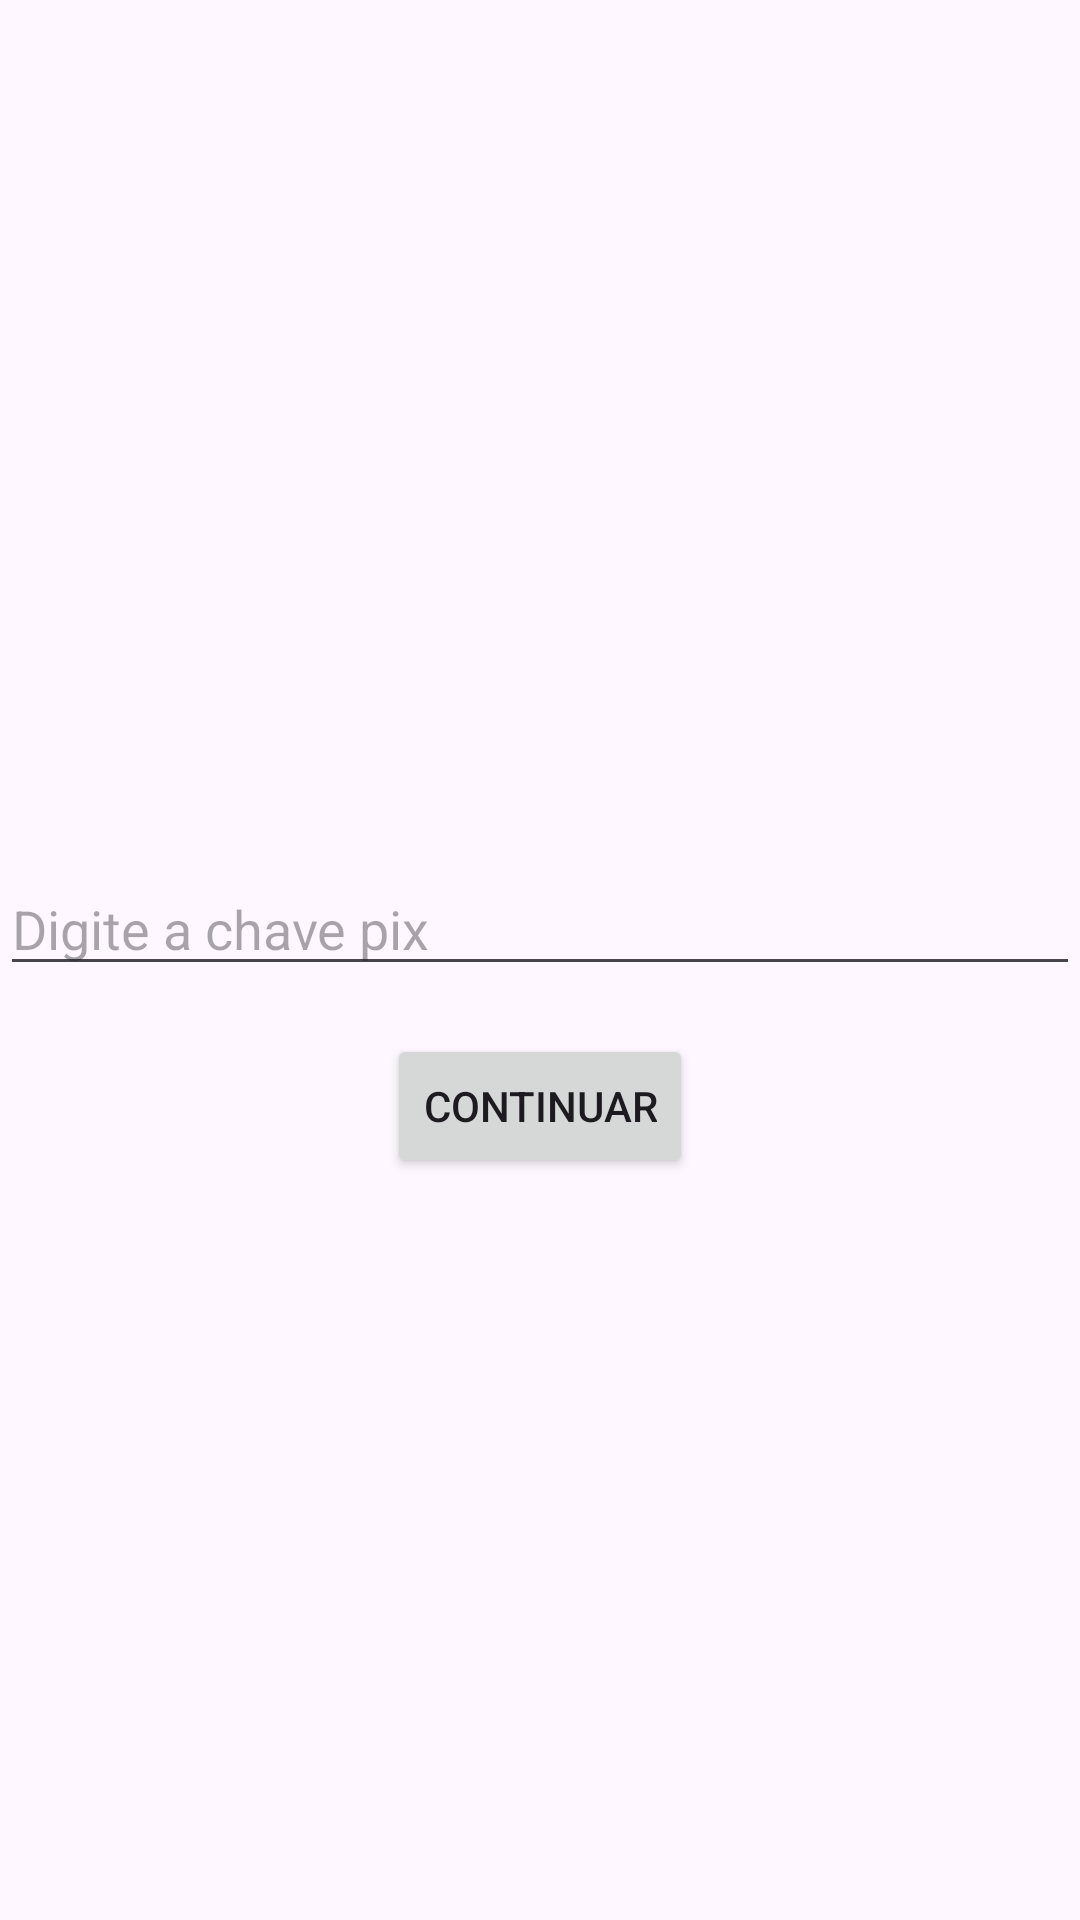

Reconstruct the res/layout file that produces this screen, plus the resources it refers to.
<!-- AndroidManifest.xml: application theme Theme.Lucas_hori_rm89024_check -->
<!-- res/layout/activity_second.xml -->
<LinearLayout xmlns:android="http://schemas.android.com/apk/res/android"
    xmlns:tools="http://schemas.android.com/tools"
    android:layout_width="match_parent"
    android:layout_height="match_parent"
    android:orientation="vertical"
    android:gravity="center"
    tools:context="SecondActivity">

    <TextView
        android:id="@+id/titleTextView"
        android:layout_width="wrap_content"
        android:layout_height="wrap_content"
        android:textSize="18sp"
        android:textStyle="bold"
        android:layout_marginBottom="16dp"/>

    <EditText
        android:id="@+id/pixInput"
        android:layout_width="match_parent"
        android:layout_height="wrap_content"
        android:hint="@string/digite_a_chave_pix"/>

    <Button
        android:id="@+id/continueButton"
        android:layout_width="wrap_content"
        android:layout_height="wrap_content"
        android:text="@string/botao_continuar"
        android:layout_marginTop="16dp"/>

</LinearLayout>
<!-- resources referenced by this layout -->
<resources>
  <string name="botao_continuar">Continuar</string>
  <string name="digite_a_chave_pix">Digite a chave pix</string>
  <style name="Theme.Lucas_hori_rm89024_check" parent="Base.Theme.Lucas_hori_rm89024_check" />
  <style name="Base.Theme.Lucas_hori_rm89024_check" parent="Theme.Material3.DayNight.NoActionBar">
          
          
      </style>
</resources>
